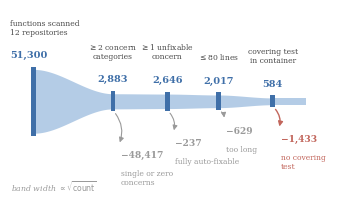

Reproduce this figure in Python. (Note: this script raises an exception after producing the figure.)
#!/usr/bin/env python3
"""Generate the paper's chart figures as PDFs. Run from paper/ ."""
import math
import matplotlib as mpl
mpl.use("Agg")
import matplotlib.pyplot as plt
from matplotlib.patches import Rectangle

mpl.rcParams.update({
    # acmart/acmsmall body is Linux Libertine. DejaVu Serif is the closest metric-
    # compatible face available here. Figures are drawn at final print size, so
    # 7pt here renders as 7pt in the paper with no scaling.
    "font.family": "serif",
    "font.serif": ["Linux Libertine O", "Libertine", "DejaVu Serif"],
    "font.size": 7, "axes.labelsize": 7, "axes.titlesize": 7,
    "xtick.labelsize": 6.5, "ytick.labelsize": 6.5, "legend.fontsize": 6.5,
    "axes.spines.top": False, "axes.spines.right": False,
    "axes.edgecolor": "#9a9a9a",
    "axes.linewidth": 0.5, "xtick.major.width": 0.5, "ytick.major.width": 0.5,
    "xtick.major.size": 2.4, "ytick.major.size": 2.4,
    "xtick.color": "#6b6b6b", "ytick.color": "#6b6b6b",
    "axes.labelcolor": "#3a3a3a", "text.color": "#3a3a3a",
    "pdf.fonttype": 42, "figure.dpi": 300,
    "axes.grid": True, "grid.color": "#ececec", "grid.linewidth": 0.5,
})
# pastel palette, one hue per role, deeper tints reserved for emphasis
BLUE   = "#7FA8D4";  BLUE_D  = "#3F6FA8"
CORAL  = "#E9A6A0";  CORAL_D = "#C2665C"
SAGE   = "#9CC5A1";  SAGE_D  = "#5E8F66"
SAND   = "#E3C79A";  SAND_D  = "#B8935A"
MAUVE  = "#BFA6CC";  MAUVE_D = "#8C6FA0"
INK    = "#4a4a4a";  GREY = "#9a9a9a";  LGREY = "#dcdcdc"
ACC, ACC2 = BLUE_D, CORAL_D

def wilson(k, n, z=1.96):
    p = k / n; d = 1 + z*z/n
    c = (p + z*z/(2*n)) / d
    h = z*math.sqrt(p*(1-p)/n + z*z/(4*n*n)) / d
    return 100*(c-h), 100*(c+h)


# ---------------------------------------------------------------- Fig 1
def fig_pipeline():
    import numpy as np
    # deduplicated by content, matching scan_ours_dedup.py so both scans count the same way.
    # counts from funnel12.json: all twelve mined repositories, criterion (2) as its own stage.
    STAGES = [(51300, "51,300", "functions scanned\n12 repositories"),
              ( 2883,  "2,883", "$\\geq$2 concern\ncategories"),
              ( 2646,  "2,646", "$\\geq$1 unfixable\nconcern"),
              ( 2017,  "2,017", "$\\leq$80 lines"),
              (  584,    "584", "covering test\nin container")]
    LOSSES = [(48417, "single or zero\nconcerns",      False, 0.000, "left"),
              (  237, "fully auto-fixable",            False, 0.055, "left"),
              (  629, "too long",                      False, 0.110, "left"),
              ( 1433, "no covering\ntest",              True, 0.055, "left")]
    counts = [c for c, _, _ in STAGES]
    for i, (lost, _, _, _, _) in enumerate(LOSSES):
        assert counts[i] - lost == counts[i+1], (counts[i], lost, counts[i+1])
    assert counts == [51300, 2883, 2646, 2017, 584]

    n = len(STAGES)
    fig, ax = plt.subplots(figsize=(3.33, 1.90))
    xs = [0.075, 0.315, 0.480, 0.635, 0.800]
    K = 0.150 / math.sqrt(counts[0])
    hw = [max(K * math.sqrt(c), 0.011) for c in counts]
    YC = 0.70

    def ease(t): return t * t * (3 - 2 * t)
    for i in range(n - 1):
        t = np.linspace(0, 1, 140)
        x = xs[i] + (xs[i+1] - xs[i]) * t
        h = hw[i] + (hw[i+1] - hw[i]) * ease(t)
        ax.fill_between(x, YC - h, YC + h, color=BLUE, alpha=0.58, lw=0, zorder=2)
    ax.fill_between([xs[-1], 0.900], [YC - hw[-1]]*2, [YC + hw[-1]]*2,
                    color=BLUE, alpha=0.58, lw=0, zorder=2)

    for i, (lost, lab, is_oracle, lift, ha) in enumerate(LOSSES):
        x = xs[i+1]
        col = CORAL_D if is_oracle else GREY
        drop = 0.17 - lift
        sgn = 1 if ha == "left" else -1
        ax.annotate("", xy=(x + 0.018*sgn, YC - hw[i+1] - drop),
                    xytext=(x + 0.003*sgn, YC - hw[i+1] - 0.012),
                    arrowprops=dict(arrowstyle="-|>", color=col, lw=1.0 if is_oracle else 0.8,
                                    mutation_scale=7,
                                    connectionstyle=f"arc3,rad={-0.3*sgn}"), zorder=3)
        tx = x + 0.024*sgn
        ax.text(tx, YC - hw[i+1] - drop - 0.028, f"\u2212{lost:,}", fontsize=6.6,
                color=col, ha=ha, va="top", fontweight="bold")
        ax.text(tx, YC - hw[i+1] - drop - 0.118, lab, fontsize=5.5, color=col,
                ha=ha, va="top", linespacing=1.15)

    for k, ((c, num, lab), x, h) in enumerate(zip(STAGES, xs, hw)):
        ha = "left" if k == 0 else "center"
        tx = x - 0.072 if k == 0 else x
        ax.add_patch(Rectangle((x - 0.007, YC - h - 0.012), 0.014, 2*h + 0.024,
                               fc=BLUE_D, ec="none", zorder=4))
        ax.text(tx, YC + h + 0.045, num, fontsize=7.0, color=BLUE_D,
                ha=ha, va="bottom", fontweight="bold")
        ax.text(tx, YC + h + 0.155, lab, fontsize=5.5, color=INK,
                ha=ha, va="bottom", linespacing=1.15)

    ax.text(0.005, 0.265, "band width $\\propto\\sqrt{\\mathrm{count}}$",
            fontsize=5.6, color=GREY, style="italic", ha="left", va="bottom")
    ax.set_xlim(0.005, 0.995); ax.set_ylim(0.255, 1.13)
    ax.axis("off"); ax.grid(False)
    fig.subplots_adjust(left=0.01, right=0.99, top=0.99, bottom=0.01)
    fig.savefig("figures/fig_pipeline.pdf"); plt.close(fig)


# ---------------------------------------------------------------- Fig (arms)
def fig_arms():
    from matplotlib.patches import FancyBboxPatch, FancyArrowPatch, Circle
    fig, ax = plt.subplots(figsize=(3.33, 2.42))
    XL, XP, WP, WG, GAP = 0.205, 0.225, 0.135, 0.085, 0.030
    ROWS = [
        ("select-one",     1, 1, "1.00", False, None),
        ("all concerns",   3, 1, "1.00", False, None),
        ("flat",           1, 3, "2.14", False, None),
        ("iterate",        1, 3, "1.52", False, "exit"),
        ("verifier-gated", 3, 2, "3.07", False, "revert"),
        ("localized",      3, 1, "1.00", True,  None),
    ]
    ys = [0.905 - i * 0.152 for i in range(6)]
    H = 0.082

    def box(x, y, w, fc, ec, lw=0.7):
        ax.add_patch(FancyBboxPatch((x, y - H/2), w, H,
                     boxstyle="round,pad=0.004,rounding_size=0.012",
                     fc=fc, ec=ec, lw=lw, zorder=3))

    def arrow(x0, x1, y, col=GREY, style="-|>", rad=0.0, lw=0.7, ls="-"):
        ax.add_patch(FancyArrowPatch((x0, y), (x1, y), arrowstyle=style, color=col,
                     lw=lw, linestyle=ls, mutation_scale=6, zorder=2,
                     connectionstyle=f"arc3,rad={rad}"))

    for (name, chips, ngen, cost, loc, extra), y in zip(ROWS, ys):
        equal = cost == "1.00"
        ax.text(XL, y, name, fontsize=6.6, ha="right", va="center",
                color=CORAL_D if loc else INK, fontweight="bold" if loc else "normal")
        # prompt box with concern chips
        box(XP, y, WP, "#f4f7fb", BLUE_D if equal else GREY)
        for c in range(3):
            cx = XP + 0.022 + c * 0.020
            on = c < chips
            ax.add_patch(Circle((cx, y + 0.016), 0.0068,
                         fc=BLUE_D if on else "white", ec=BLUE_D if on else "#c9c9c9",
                         lw=0.5, zorder=4))
        ax.text(XP + WP/2, y - 0.019, "findings" if loc else "concerns",
                fontsize=5.2, ha="center", va="center",
                color=CORAL_D if loc else GREY)
        if loc:
            ax.add_patch(Rectangle((XP + 0.086, y + 0.007), 0.040, 0.018,
                         fc=CORAL, ec=CORAL_D, lw=0.5, zorder=4))
        x = XP + WP
        for g in range(ngen):
            arrow(x, x + GAP, y)
            box(x + GAP, y, WG, "#eef2f7", BLUE_D)
            ax.text(x + GAP + WG/2, y, "gen", fontsize=5.6, ha="center", va="center", color=BLUE_D)
            x = x + GAP + WG
        if extra == "exit":
            xg2 = XP + WP + 2*(GAP + WG) - WG/2          # centre of the 2nd gen box
            ax.add_patch(FancyArrowPatch((xg2, y + H/2 + 0.004),
                         (xg2 + 0.020, y + H/2 + 0.040), arrowstyle="-|>", color=SAGE_D,
                         lw=0.7, mutation_scale=5, zorder=5,
                         connectionstyle="arc3,rad=-0.2"))
            ax.text(xg2 + 0.026, y + H/2 + 0.044, "stop when clean", fontsize=5.2,
                    color=SAGE_D, ha="left", va="center")
        if extra == "revert":
            xa, xb = x - WG/2, XP + WP + GAP + WG/2
            ax.add_patch(FancyArrowPatch((xa, y - H/2 - 0.006), (xb, y - H/2 - 0.006),
                         arrowstyle="-|>", color=CORAL_D, lw=0.7, mutation_scale=5,
                         zorder=5, connectionstyle="arc3,rad=0.45"))
            ax.text((xa + xb)/2, y - H/2 - 0.052, "revert if not improved", fontsize=5.2,
                    color=CORAL_D, ha="center", va="center")
        arrow(x, x + 0.022, y)
        ax.text(0.985, y, cost, fontsize=6.6, ha="right", va="center",
                color=CORAL_D if equal else INK, fontweight="bold" if equal else "normal")

    ax.add_patch(Rectangle((0.955, ys[5] - 0.055), 0.001, 0.001, fc="none", ec="none"))
    ax.text(0.985, 0.985, "gen. / item", fontsize=5.8, ha="right", va="center", color=GREY)
    ax.text(XP, 0.985, "prompt contents", fontsize=5.8, ha="left", va="center", color=GREY)
    ax.annotate("", xy=(0.995, ys[0] + 0.048), xytext=(0.995, ys[5] - 0.048),
                arrowprops=dict(arrowstyle="-", color=LGREY, lw=0.6))
    ax.set_xlim(0, 1.0); ax.set_ylim(0.02, 1.03)
    ax.axis("off"); ax.grid(False)
    fig.subplots_adjust(left=0.005, right=0.995, top=0.995, bottom=0.005)
    fig.savefig("figures/fig_arms.pdf"); plt.close(fig)

# ---------------------------------------------------------------- Fig 2
def fig_validation():
    rows = [("sphinx", 27, 33), ("pytest", 27, 32),
            ("scikit-learn", 41, 50), ("astropy", 79, 83)]
    fig, ax = plt.subplots(figsize=(3.33, 1.68))
    ys = range(len(rows))
    for y, (name, k, n) in zip(ys, rows):
        rate = 100*k/n
        lo, hi = wilson(k, n)
        ax.plot([lo, hi], [y, y], color=BLUE, lw=2.2, solid_capstyle="round",
                alpha=0.55, zorder=2)
        ax.scatter([rate], [y], s=18 + n*1.1, color=BLUE_D, zorder=3,
                   edgecolor="white", linewidth=0.7)
        ax.text(hi + 1.6, y, f"{rate:.1f}%", va="center", fontsize=6.5, color=INK)
        ax.text(hi + 8.2, y, f"n={n}", va="center", fontsize=6, color=GREY)
    ax.axvline(88.2, color=CORAL_D, lw=0.9, ls=(0, (3.5, 2)), zorder=1)
    ax.text(87.4, len(rows) - 0.38, "pooled\n88.2%", color=CORAL_D, fontsize=6.2,
            va="center", ha="right", linespacing=1.15)
    ax.set_yticks(list(ys)); ax.set_yticklabels([r[0] for r in rows])
    ax.set_xlabel("behavioral pass rate of grader-correct predictions (%)")
    ax.set_xlim(60, 118); ax.set_ylim(-0.62, len(rows) - 0.18)
    ax.set_xticks([60, 70, 80, 90, 100]); ax.set_axisbelow(True)
    ax.yaxis.grid(False)
    fig.tight_layout(pad=0.3); fig.savefig("figures/fig_validation.pdf"); plt.close(fig)

# ---------------------------------------------------------------- Fig 3
def fig_ladder():
    x = [0, 1, 2]
    labels = ["DeepSeek 6.7B", "Qwen 14B", "Qwen 32B"]
    allc = [18.3, 39.6, 44.8]; flat = [20.0, 41.3, 42.2]; sel = [3.5, 11.3, 3.9]
    fig, ax = plt.subplots(figsize=(3.33, 2.10))
    ax.fill_between(x, sel, allc, color=BLUE, alpha=0.16, zorder=1, lw=0)
    ax.plot(x, flat, color=SAGE_D, lw=1.0, ls=(0, (3, 2)), marker="s", ms=3.2,
            mfc=SAGE, mec=SAGE_D, mew=0.7, zorder=3, label="flat, multi-pass")
    ax.plot(x, allc, color=BLUE_D, lw=1.5, marker="o", ms=4.0,
            mfc=BLUE, mec=BLUE_D, mew=0.8, zorder=4, label="all concerns, 1 gen")
    ax.plot(x, sel, color=CORAL_D, lw=1.5, marker="D", ms=3.8,
            mfc=CORAL, mec=CORAL_D, mew=0.8, zorder=4, label="select-one, 1 gen")
    for xi, a, sv in zip(x, allc, sel):
        ax.annotate(f"+{a-sv:.1f}", xy=(xi, (a + sv) / 2), fontsize=6.3, color=BLUE_D,
                    ha="center", va="center",
                    bbox=dict(fc="white", ec="none", pad=1.0, alpha=0.9))
    ax.annotate("erratic, not flat", xy=(2, 3.9), xytext=(1.06, 15.5), fontsize=6.3,
                color=CORAL_D, ha="center",
                arrowprops=dict(arrowstyle="->", color=CORAL_D, lw=0.7,
                                connectionstyle="arc3,rad=-0.30"))
    ax.set_xticks(x); ax.set_xticklabels(labels)
    ax.set_ylabel("items correct (%)"); ax.set_ylim(0, 50); ax.set_xlim(-0.22, 2.22)
    ax.set_axisbelow(True); ax.xaxis.grid(False)
    ax.legend(frameon=False, ncol=3, handlelength=1.5, columnspacing=1.0,
              handletextpad=0.4, borderpad=0.0, loc="lower center",
              bbox_to_anchor=(0.5, 1.00))
    fig.tight_layout(pad=0.25); fig.savefig("figures/fig_ladder.pdf"); plt.close(fig)

# ---------------------------------------------------------------- Fig 4
def fig_imprecision():
    #           name            x      y    area   label offset   va
    pts = [("DeepSeek 6.7B",   55.9, 64.8,  3.5,  (0,  26), "bottom"),
           ("Qwen 14B",        41.9, 64.8, 11.3,  (0,  40), "bottom"),
           ("Qwen 32B",        34.6, 63.9,  3.9,  (0, -24), "top")]
    fig, ax = plt.subplots(figsize=(3.33, 2.25))
    ax.axhline(64.5, color=CORAL_D, lw=0.8, ls=(0, (3.5, 2)), zorder=1)
    ax.text(48.8, 65.05, "competence is flat", fontsize=6.2, color=CORAL_D,
            va="bottom", ha="center",
            bbox=dict(fc="white", ec="none", pad=0.9))
    ax.annotate("", xy=(39.5, 61.15), xytext=(57.0, 61.15),
                arrowprops=dict(arrowstyle="-|>", color=GREY, lw=0.9,
                                mutation_scale=8), zorder=1)
    ax.text(48.2, 61.38, "models sharpen", fontsize=6.2, color=GREY,
            style="italic", ha="center", va="bottom")
    for name, xi, yi, area, off, va in pts:
        ax.scatter([xi], [yi], s=area * 105, color=BLUE, alpha=0.42,
                   edgecolor=BLUE_D, linewidth=0.7, zorder=2)
        ax.scatter([xi], [yi], s=6, color=BLUE_D, zorder=3)
        ax.annotate(f"{name}\nfull-correct {area}%", xy=(xi, yi), xytext=off,
                    textcoords="offset points", ha="center", va=va,
                    fontsize=6.2, color=INK, linespacing=1.2)
    ax.set_xlabel("incidental resolution of untargeted concerns (%)")
    ax.set_ylabel("asked concern resolved (%)")
    ax.set_xlim(32, 61); ax.set_ylim(60.6, 69.4); ax.invert_xaxis()
    ax.set_yticks([61, 63, 65, 67]); ax.set_axisbelow(True)
    fig.tight_layout(pad=0.25); fig.savefig("figures/fig_imprecision.pdf"); plt.close(fig)

# ---------------------------------------------------------------- Fig 6
def fig_composition():
    """All 21 concern combinations in the 584 items. Colour encodes how many categories the
    item carries, wedge size how often that exact combination occurs. Drawn at the paper's
    true 5.48in linewidth so labels render at their stated point size."""
    COMBOS = [  # (count, n_categories, label) -- grouped by n, descending within group
        (161, 2, "error-prone + outdated"),            (105, 2, "outdated + redundant"),
        ( 97, 2, "error-prone + redundant"),             ( 53, 2, "error-prone + collections"),
        ( 50, 2, "collections + outdated"),      ( 24, 2, "error-prone + dead code"),
        (  9, 2, "dead code + outdated"),            (  6, 2, "collections + redundant"),
        (  6, 2, "dead code + redundant"),             (  2, 2, "dead code + collections"),
        ( 25, 3, "error-prone + outdated + redundant"), ( 11, 3, "error-prone + collections + outdated"),
        ( 11, 3, "error-prone + collections + redundant"), (  6, 3, "error-prone + dead code + outdated"),
        (  3, 3, "collections + outdated + redundant"), (  3, 3, "error-prone + dead code + collections"),
        (  2, 3, "dead code + collections + outdated"), (  2, 3, "dead code + outdated + redundant"),
        (  2, 3, "error-prone + dead code + redundant"),
        (  5, 4, "error-prone + collections + outdated + redundant"),
        (  1, 4, "error-prone + dead code + outdated + redundant")]
    assert sum(c for c, _, _ in COMBOS) == 584
    assert len(COMBOS) == 21
    for n, want in ((2, 513), (3, 65), (4, 6)):
        assert sum(c for c, k, _ in COMBOS if k == n) == want

    # colour: hue = number of categories, lightness = rank within that group
    import matplotlib.colors as mc
    def ramp(base, k, n):
        r, g, b = mc.to_rgb(base)
        t = 0.0 if n == 1 else 0.62 * k / (n - 1)
        return (r + (1 - r) * t, g + (1 - g) * t, b + (1 - b) * t)
    groups = {2: BLUE_D, 3: CORAL_D, 4: SAGE_D}
    idx = {2: 0, 3: 0, 4: 0}; tot = {2: 10, 3: 9, 4: 2}
    colors = []
    for _, n, _ in COMBOS:
        colors.append(ramp(groups[n], idx[n], tot[n])); idx[n] += 1

    fig = plt.figure(figsize=(5.48, 1.98))
    ax  = fig.add_axes([0.004, 0.02, 0.325, 0.96]); ax.set_axis_off(); ax.grid(False)
    lg  = fig.add_axes([0.330, 0.01, 0.667, 0.97]); lg.set_axis_off(); lg.grid(False)

    ax.pie([c for c, _, _ in COMBOS], startangle=90, counterclock=False, colors=colors,
           wedgeprops=dict(width=0.42, edgecolor="white", linewidth=0.7))
    ax.text(0, 0.13, "584", ha="center", va="center", fontsize=11, color=INK)
    ax.text(0, -0.14, "compound items", ha="center", va="center", fontsize=5.2, color=GREY)
    ax.text(0, -0.31, "21 combinations", ha="center", va="center", fontsize=5.2, color=GREY)

    # legend: short two-category labels left, longer three/four-category labels right
    lg.set_xlim(0, 1); lg.set_ylim(0, 1)
    COLS = {2: (0.000, 0.365), 3: (0.395, 1.000), 4: (0.395, 1.000)}
    ROW, HDR = 0.0715, 0.080
    y = {2: 0.99, 3: 0.99, 4: None}
    for n, title in ((2, "two categories"), (3, "three categories"), (4, "four categories")):
        x0, xc = COLS[n]
        sub = sum(c for c, k, _ in COMBOS if k == n)
        if n == 4:
            y[4] = y[3] - 0.030
        yy = y[n]
        lg.text(x0, yy, f"{title}  \u00b7  {sub} ({100*sub/584:.1f}%)",
                fontsize=5.9, color=INK, va="top", ha="left", weight="bold")
        yy -= HDR
        for k, (c, kn, l) in enumerate(COMBOS):
            if kn != n: continue
            lg.add_patch(Rectangle((x0, yy - 0.040), 0.019, 0.036,
                                   fc=colors[k], ec="white", lw=0.4, clip_on=False))
            lg.text(x0 + 0.024, yy - 0.022, l, fontsize=5.2, color=INK, va="center", ha="left")
            lg.text(xc, yy - 0.022, f"{c}", fontsize=5.2, color=GREY, va="center", ha="right")
            yy -= ROW
        y[n] = yy
        if n == 3: y[3] = yy
    fig.savefig("figures/fig_composition.pdf"); plt.close(fig)

def fig_story():
    """Why the benchmark had to exist. Ways of prompting the SAME model are indistinguishable on
    ordinary one-problem code and 30.5 points apart on compound code. Table~5 (discrimination)."""
    # the two multi-pass variants (42.6 / 42.8) are merged -- they are one point apart and would
    # collide as labels, and the paper treats them as indistinguishable anyway
    ROWS = [("fix one problem at a time", 12.3, CORAL_D),
            ("name every problem",        39.2, SAGE_D),
            ("fix them one pass each",    42.7, BLUE_D)]
    SINGLE = 69.4
    assert round(max(r[1] for r in ROWS) - min(r[1] for r in ROWS), 1) == 30.4   # 12.3 -> 42.7

    fig = plt.figure(figsize=(5.48, 2.30))
    ax = fig.add_axes([0.075, 0.205, 0.62, 0.615]); ax.grid(False)
    for sp in ("top", "right", "bottom", "left"): ax.spines[sp].set_visible(False)
    XL, XR = 0.0, 1.0
    for name, b, col in ROWS:
        ax.plot([XL, XR], [SINGLE, b], color=col, lw=1.7, alpha=0.85, zorder=2)
        ax.scatter([XR], [b], s=26, color=col, zorder=4, edgecolor="white", linewidth=0.8)
        ax.text(XR + 0.10, b, f"{b:.1f}%   {name}", va="center", fontsize=6.6, color=col)
    ax.scatter([XL], [SINGLE], s=75, color=INK, zorder=5, edgecolor="white", linewidth=1.0)
    ax.text(XL - 0.07, SINGLE, "69.4%", ha="right", va="center", fontsize=7.4, color=INK, weight="bold")
    ax.text(XL - 0.07, SINGLE - 7.5, "every method\nlands here", ha="right", va="top",
            fontsize=6.3, color=GREY, linespacing=1.3)

    ax.annotate("", xy=(XR + 0.035, 12.3), xytext=(XR + 0.035, 42.7),
                arrowprops=dict(arrowstyle="<->", color=INK, lw=0.9))
    ax.text(XR - 0.04, 27.5, "30.4 points\napart", ha="right", va="center", fontsize=6.5,
            color=INK, linespacing=1.2)

    ax.set_xlim(-0.72, 2.95); ax.set_ylim(4, 80); ax.set_yticks([])
    ax.set_xticks([XL, XR]); ax.tick_params(axis="x", length=0, pad=3)
    ax.set_xticklabels(["ordinary code", "our benchmark"], fontsize=6.8)
    fig.text(0.075, 0.945, "The same model, asked three different ways",
             fontsize=7.8, color=INK, weight="bold")
    fig.text(0.075, 0.870, "left, functions carrying one problem, which are 94% of real code.   "
                           "right, functions carrying two or more.", fontsize=6.4, color=GREY)
    fig.savefig("figures/fig_story.pdf"); plt.close(fig)

def fig_motivation():
    """Item 1's motivating example. Real astropy function (_notify_all, rules RET504 + RET505 + UP032),
    real Qwen2.5-14B outputs from bare_outputs_qwen14b.json and sweep_outputs_p15_loc.json. Code lines
    are the real ones, with the long error message abbreviated by an ellipsis."""
    from matplotlib.patches import FancyBboxPatch, Rectangle
    RED, GRN, AMB = "#C2665C", "#4E8C62", "#B8863A"
    fig = plt.figure(figsize=(5.48, 2.92))
    ax = fig.add_axes([0, 0, 1, 1]); ax.set_xlim(0, 100); ax.set_ylim(-10.5, 100)
    ax.set_axis_off(); ax.grid(False)

    def chip(x, y, w, h):
        ax.add_patch(FancyBboxPatch((x, y), w, h, boxstyle="round,pad=0,rounding_size=1.1",
                                    fc="#F7F9FB", ec=LGREY, lw=0.8, zorder=2))
    def mark(x, y, ok):
        if ok:
            ax.plot([x-1.0, x-0.25, x+1.2], [y+0.1, y-0.8, y+1.2], color=GRN, lw=1.6,
                    solid_capstyle="round", solid_joinstyle="round", zorder=5)
        else:
            for dx, dy in ((1, 1), (1, -1)):
                ax.plot([x-1.0*dx, x+1.0*dx], [y-1.0*dy, y+1.0*dy], color=RED, lw=1.6,
                        solid_capstyle="round", zorder=5)

    ax.text(1, 96, "One astropy function, three separate problems", fontsize=8.4,
            color=INK, weight="bold")
    ax.text(1, 91.2, "Same 14B model in both rewrites. Prompts quoted verbatim.",
            fontsize=6.5, color=GREY)

    COLS = [(48, "a variable used\nonly to return it"), (64, "an else that can\nnever be needed"),
            (79.5, "text built the\nold way")]
    for x, lab in COLS:
        ax.text(x, 86.5, lab, fontsize=6.2, color=AMB, weight="bold", ha="center",
                va="top", linespacing=1.25)
    ax.text(93, 84.6, "verdict", fontsize=6.4, color=GREY, weight="bold", ha="center")

    ROWS = [
        (58, "the real code", GREY, [
            'ids = self._notify_all_(key, msg)',
            'return ids',
            'else:',
            '    raise Error("... {} ...".format(key))'], (False, False, False), None),
        (31, "PROMPT: \u201cImprove the code quality of this function\u201d", RED, [
            'ids = self._notify_all_(key, msg)',
            'return ids',
            '',
            'raise Error(f"... {key} ...")'], (False, True, True), "rejected"),
        (4, "PROMPT: + the three findings, with line numbers", GRN, [
            'return self._notify_all_(key, msg)',
            '',
            '',
            'raise Error(f"... {key} ...")'], (True, True, True), "accepted"),
    ]
    for y, label, col, code, oks, verdict in ROWS:
        ax.text(1, y + 17.5, label, fontsize=6.4, color=col, weight="bold")
        chip(1, y, 42, 16.2)
        for i2, ln in enumerate(code):
            if ln:
                ax.text(2.4, y + 13.2 - i2*3.7, ln, fontsize=5.5, family="monospace",
                        color=INK, va="center")
        for (x, _), ok in zip(COLS, oks):
            mark(x, y + 8.0, ok)
        if verdict:
            ax.text(93, y + 8.0, verdict, fontsize=6.8, ha="center", va="center",
                    color=GRN if all(oks) else RED, weight="bold")
        else:
            ax.text(93, y + 8.0, "starting point", fontsize=6.2, ha="center",
                    va="center", color=GREY)

    ax.annotate("", xy=(48, 26.0), xytext=(48, 18.5),
                arrowprops=dict(arrowstyle="-|>", color=GREY, lw=0.9, mutation_scale=8))
    ax.text(50.2, 22.2, "the only difference", fontsize=5.9, color=GREY, va="center")

    ax.add_patch(Rectangle((1, -9.5), 98, 8.4, fc="#FBF3EE", ec=CORAL, lw=0.7, zorder=1))
    ax.text(3.2, -3.4, "It removed the needless else and modernised the text, then stopped.",
            fontsize=6.5, color=INK, va="center", weight="bold")
    ax.text(3.2, -6.9, "On 43.2% of our 584 items the model does this, fixing some concerns and leaving others.",
            fontsize=6.5, color=INK, va="center")
    fig.savefig("figures/fig_motivation.pdf"); plt.close(fig)

def fig_bands():
    # SE of the paired difference = sqrt(b+c)/n  (McNemar), computed from the P16 run
    rows = [("targeting", 26.9, 20.2, 2.02),
            ("localization", 20.7, 24.0, 2.27)]
    fig, ax = plt.subplots(figsize=(3.33, 1.62))
    for y, (name, ours, theirs, se) in zip([1, 0], rows):
        ax.plot([min(ours, theirs), max(ours, theirs)], [y, y], color=LGREY, lw=3.0,
                solid_capstyle="round", zorder=1)
        ax.plot([theirs - 1.96*se, theirs + 1.96*se], [y, y], color=BLUE_D, lw=1.0, zorder=3)
        ax.scatter([ours], [y], marker="D", s=30, facecolor="white",
                   edgecolor=CORAL_D, linewidth=1.2, zorder=4)
        ax.scatter([theirs], [y], marker="o", s=30, color=BLUE_D, zorder=5,
                   edgecolor="white", linewidth=0.6)
        ax.annotate(f"{theirs:+.1f}", xy=(theirs, y), xytext=(0, -11),
                    textcoords="offset points", ha="center", fontsize=6.3, color=BLUE_D)
        ax.annotate(f"{ours:+.1f}", xy=(ours, y), xytext=(0, 8),
                    textcoords="offset points", ha="center", fontsize=6.3, color=CORAL_D)
    ax.set_yticks([0, 1]); ax.set_yticklabels(["localization", "targeting"])
    ax.set_xlabel("gain over the arm below it (percentage points)")
    ax.set_xlim(14, 32); ax.set_ylim(-0.52, 1.42)
    ax.set_axisbelow(True); ax.yaxis.grid(False)
    h = [plt.Line2D([], [], marker="D", ls="", mfc="white", mec=CORAL_D, mew=1.2, ms=4.6),
         plt.Line2D([], [], marker="o", ls="", color=BLUE_D, ms=4.6)]
    ax.legend(h, ["ours", "independent corpus"], frameon=False, fontsize=6.2,
              ncol=2, loc="lower center", handletextpad=0.4, borderpad=0.0,
              columnspacing=1.4, bbox_to_anchor=(0.5, 1.00))
    fig.tight_layout(pad=0.25); fig.savefig("figures/fig_bands.pdf"); plt.close(fig)

# ---------------------------------------------------------------- Fig 7
def fig_costbenefit():
    pts = [("select-one",     1.00, 12.3, (8, 0),    "left"),
           ("all concerns",   1.00, 39.2, (9, -7),   "left"),
           ("localized",      1.00, 59.9, (8, 0),    "left"),
           ("iterate",        1.52, 42.8, (0, 9),    "center"),
           ("flat",           2.14, 42.6, (0, -13),  "center"),
           ("verifier-gated", 3.07, 45.9, (0, 9),    "center")]
    fig, ax = plt.subplots(figsize=(3.33, 2.15))
    ax.axvspan(0.93, 1.07, color=BLUE, alpha=0.13, zorder=0, lw=0)
    ax.plot([1.42, 3.35], [59.9, 59.9], color=SAGE_D, lw=0.8, ls=(0, (3.5, 2)), zorder=1)
    ax.text(3.35, 61.2, "Pareto frontier", fontsize=6.0, color=SAGE_D, ha="right")
    for name, x, y, off, ha in pts:
        best = name == "localized"
        ax.scatter([x], [y], s=52 if best else 30,
                   color=CORAL if best else BLUE,
                   edgecolor=CORAL_D if best else BLUE_D,
                   linewidth=0.9, zorder=3)
        ax.annotate(name, xy=(x, y), xytext=off, textcoords="offset points",
                    fontsize=6.4, ha=ha, va="center",
                    color=CORAL_D if best else INK,
                    fontweight="bold" if best else "normal")
    ax.annotate("", xy=(1.02, 12.3), xytext=(1.02, 59.9),
                arrowprops=dict(arrowstyle="<->", color=BLUE_D, lw=0.7,
                                shrinkA=4, shrinkB=4), zorder=2)
    ax.text(1.09, 24.5, "47 points\nat one generation", fontsize=6.3, color=BLUE_D,
            ha="left", va="center", linespacing=1.2)
    ax.set_xlabel("generations per item"); ax.set_ylabel("items correct (%)")
    ax.set_xlim(0.84, 3.62); ax.set_ylim(4, 70)
    ax.set_xticks([1, 1.5, 2, 2.5, 3]); ax.set_axisbelow(True)
    fig.tight_layout(pad=0.25); fig.savefig("figures/fig_costbenefit.pdf"); plt.close(fig)



# ---------------------------------------------------------------- Skeleton
def fig_skeleton():
    """LAYOUT SKELETON for the motivating figure. Not final art. Every number here is measured;
    the boxes and arrows are placeholders showing WHERE each beat of the argument sits so the
    panel can be redrawn properly. Four beats: the artifact, what models do with it, why you
    cannot measure it on ordinary code, what this paper builds."""
    fig = plt.figure(figsize=(5.48, 5.15))
    gs = fig.add_gridspec(2, 2, hspace=0.30, wspace=0.16,
                          left=0.015, right=0.985, top=0.925, bottom=0.015)
    def panel(g, tag, title):
        ax = fig.add_subplot(g); ax.set_xlim(0, 10); ax.set_ylim(0, 10)
        ax.set_xticks([]); ax.set_yticks([]); ax.grid(False)
        for sp in ax.spines.values(): sp.set_visible(True); sp.set_color(LGREY); sp.set_linewidth(0.6)
        ax.add_patch(Rectangle((0.15, 8.75), 0.62, 0.85, fc=ACC, ec="none", zorder=3))
        ax.text(0.46, 9.17, tag, fontsize=7, color="white", ha="center", va="center",
                fontweight="bold", zorder=4)
        ax.text(1.0, 9.17, title, fontsize=7.4, color=INK, ha="left", va="center", fontweight="bold")
        return ax
    def box(ax, x, y, w, h, fc, label, sub=None, fs=6.2):
        ax.add_patch(Rectangle((x, y), w, h, fc=fc, ec=GREY, lw=0.45, zorder=2))
        ax.text(x + w/2, y + h*(0.66 if sub else 0.5), label, fontsize=fs, color=INK,
                ha="center", va="center", zorder=3, linespacing=1.15)
        if sub:
            ax.text(x + w/2, y + h*0.18, sub, fontsize=5.6, color="#6b6b6b",
                    ha="center", va="center", zorder=3, linespacing=1.15)

    # ---- A. the artifact -------------------------------------------------
    ax = panel(gs[0, 0], "A", "One real function")
    box(ax, 0.6, 4.3, 8.8, 3.6, "#f7f7f7", "", None)
    ax.text(1.0, 7.45, "astropy  _notify_all()", fontsize=6.0, color="#6b6b6b", ha="left", va="center")
    for i, (c, lab) in enumerate([(CORAL, "dead code"), (SAND, "dead branch"),
                                  (MAUVE, "old syntax")]):
        y = 6.55 - i*0.85
        ax.add_patch(Rectangle((1.0, y - 0.2), 4.6, 0.42, fc=c, ec="none", alpha=0.55, zorder=3))
        ax.text(5.85, y, lab, fontsize=6.0, color=INK, ha="left", va="center", zorder=3)
    ax.text(5.0, 3.45, "3 concerns  ·  1 function  ·  its own test is green",
            fontsize=6.3, color=INK, ha="center", va="center")
    ax.text(5.0, 2.35, "REPLACE WITH: clean code panel,\nthree problems circled in three colors",
            fontsize=5.6, color=ACC2, ha="center", va="center", style="italic", linespacing=1.3)
    ax.text(5.0, 0.85, "Nothing is broken. The test passes before and after.",
            fontsize=6.0, color=INK, ha="center", va="center")

    # ---- B. what models do ----------------------------------------------
    ax = panel(gs[0, 1], "B", "What models do with it")
    ax.text(0.5, 8.15, "ask plainly", fontsize=6.4, color=INK, ha="left", va="center", fontweight="bold")
    for x, w, c, lab in [(0.5, 2.05, SAGE, "21.9%"), (2.55, 4.05, SAND, "43.2%"), (6.6, 2.9, CORAL, "32.7%")]:
        ax.add_patch(Rectangle((x, 6.95), w, 0.82, fc=c, ec="none", zorder=3))
        ax.text(x + w/2, 7.36, lab, fontsize=6.0, color=INK, ha="center", va="center", zorder=4)
    ax.text(0.5, 6.35, "all fixed          some left behind          none",
            fontsize=5.5, color="#6b6b6b", ha="left", va="center")
    ax.text(0.5, 5.35, "ask one concern at a time", fontsize=6.4, color=INK,
            ha="left", va="center", fontweight="bold")
    ax.text(0.5, 4.70, "(the design shipped by SE mixture-of-experts systems)",
            fontsize=5.5, color="#6b6b6b", ha="left", va="center")
    box(ax, 0.5, 3.15, 4.3, 1.25, "#f2f2f2", "obeys exactly\n36.6%", None, fs=6.0)
    box(ax, 5.2, 3.15, 4.3, 1.25, "#f2f2f2", "scores\n12.3%", None, fs=6.0)
    ax.annotate("", xy=(5.15, 3.78), xytext=(4.85, 3.78),
                arrowprops=dict(arrowstyle="->", color=CORAL_D, lw=0.8))
    ax.text(5.0, 2.55, "obeying the instruction IS failing",
            fontsize=6.4, color=CORAL_D, ha="center", va="center", fontweight="bold")
    ax.text(5.0, 1.75, "every item has $\\geq$2 concerns, so a model that\n"
                       "does exactly what it was told scores zero",
            fontsize=5.7, color=INK, ha="center", va="center", linespacing=1.3)
    ax.text(5.0, 0.55, "REPLACE WITH: the two prompts side by side,\nwith their real outputs",
            fontsize=5.5, color=ACC2, ha="center", va="center", style="italic", linespacing=1.3)

    # ---- C. why it cannot be measured on ordinary code -------------------
    ax = panel(gs[1, 0], "C", "Why ordinary code cannot show this")
    ax.add_patch(plt.Circle((2.5, 6.0), 1.55, fc=LGREY, ec=GREY, lw=0.5, zorder=2))
    ax.add_patch(mpl.patches.Wedge((2.5, 6.0), 1.55, 90, 90 + 0.06*360, fc=ACC, ec="none", zorder=3))
    ax.text(2.5, 6.0, "94%", fontsize=7.2, color=INK, ha="center", va="center",
            fontweight="bold", zorder=4)
    ax.text(2.5, 3.95, "of real flagged functions\ncarry only ONE concern",
            fontsize=5.9, color=INK, ha="center", va="center", linespacing=1.25)
    box(ax, 5.3, 6.55, 4.2, 1.75, "#f2f2f2", "4 methods on\n1-concern code", "spread 0.0 pt", fs=6.0)
    box(ax, 5.3, 4.35, 4.2, 1.75, CORAL, "same 4 on\ncompound code", "spread 30.5 pt", fs=6.0)
    ax.text(5.0, 2.75, "A benchmark you could HARVEST is 94% inert.",
            fontsize=6.3, color=INK, ha="center", va="center", fontweight="bold")
    ax.text(5.0, 1.85, "It cannot tell these methods apart at all.",
            fontsize=6.0, color=INK, ha="center", va="center")
    ax.text(5.0, 0.75, "REPLACE WITH: two flat lines vs a fan of lines",
            fontsize=5.5, color=ACC2, ha="center", va="center", style="italic")

    # ---- D. what the paper builds ---------------------------------------
    ax = panel(gs[1, 1], "D", "So the artifact had to be built")
    for i, (lab, sub) in enumerate([("584 compound functions", "9 repositories, every item $\\geq$2 concerns"),
                                    ("a test per item", "green at that commit, in an era-matched container"),
                                    ("a measured grader", "13.0% false-accept rate, not assumed sound")]):
        y = 7.25 - i*1.45
        box(ax, 0.5, y, 9.0, 1.15, "#f4f7fa", lab, sub, fs=6.2)
    ax.annotate("", xy=(5.0, 2.75), xytext=(5.0, 3.35),
                arrowprops=dict(arrowstyle="->", color=ACC, lw=1.0))
    box(ax, 0.5, 1.35, 9.0, 1.3, SAGE, "the gaps become visible", "12.3% $\\rightarrow$ 39.2% $\\rightarrow$ 59.9%  at one generation", fs=6.6)
    ax.text(5.0, 0.55, "REPLACE WITH: the three bars growing, left to right",
            fontsize=5.5, color=ACC2, ha="center", va="center", style="italic")

    fig.text(0.5, 0.975, "SKELETON  ·  layout draft for the motivating figure  ·  numbers are measured",
             fontsize=6.4, color=ACC2, ha="center", va="center", fontweight="bold")
    fig.savefig("figures/fig_skeleton.pdf")
    fig.savefig("/tmp/skel.png", dpi=150)
    plt.close(fig)


# ---------------------------------------------------------------- Motivating example
def fig_example():
    """The motivating example, from real data. astropy get_ref carries three concerns in three
    categories and the zero-shot 14B model fixes exactly one. Code is verbatim except that the
    four-line docstring is collapsed to one, which touches no flagged line. Rule identities and
    columns come from ruff; line numbers are as displayed here."""
    FS, CW, X0, NCH, LH = 7.0, 0.9227, 6.0, 84, 3.30   # CW measured for monospace at FS
    BEFORE = [
        "def get_ref(self):",
        '    """Lookup the Field instance that this FieldRef references."""',
        "    for field in self._table._votable.iter_fields_and_params():",
        "        if isinstance(field, Field) and field.ID == self.ref:",
        "            return field",
        "    vo_raise(\"No field named '{}'\".format(self.ref),",
        "             self._config, self._pos, KeyError)",
    ]
    AFTER = list(BEFORE); AFTER[5] = "    vo_raise(f\"No field named '{self.ref}'\","
    C1, C2, C3 = CORAL, SAND, MAUVE
    S2, S3 = (3, 40, 60), (5, 13, 51)
    fig = plt.figure(figsize=(5.48, 4.86))
    ax = fig.add_axes([0.012, 0.008, 0.976, 0.935])
    ax.set_xlim(0, NCH); ax.set_ylim(0, 100); ax.axis("off")
    mono = dict(family="monospace", fontsize=FS, va="center")

    def badge(x, y, n, col):
        ax.add_patch(plt.Circle((x, y), 1.32, fc=col, ec="none", zorder=5))
        ax.text(x, y, n, fontsize=5.5, color="white", ha="center", va="center",
                fontweight="bold", zorder=6)

    def block(ytop, lines, spans, fixed_row=None):
        ax.add_patch(Rectangle((X0-1.7, ytop-(len(lines)-1)*LH-LH*0.5), 0.5,
                               len(lines)*LH, fc=C1, ec="none", zorder=3))
        if fixed_row is not None:
            ax.add_patch(Rectangle((X0-0.4, ytop-fixed_row*LH-LH*0.42), NCH-X0-2.5,
                                   LH*0.84, fc=SAGE, ec="none", alpha=0.45, zorder=1))
        for row, c0, c1, col in spans:
            ax.add_patch(Rectangle((X0+c0*CW, ytop-row*LH-LH*0.42), (c1-c0)*CW,
                                   LH*0.84, fc=col, ec="none", alpha=0.6, zorder=2))
        for i, ln in enumerate(lines):
            ax.text(X0-2.7, ytop-i*LH, str(i+1), fontsize=5.5, color="#a5a5a5",
                    ha="right", va="center")
            ax.text(X0, ytop-i*LH, ln, color=INK, zorder=4, **mono)
        return ytop-(len(lines)-1)*LH

    ax.text(NCH/2, 97.3, "One function. Three problems. The model fixes one.",
            fontsize=8.8, color=INK, ha="center", va="center", fontweight="bold")
    ax.text(NCH/2, 93.4, "astropy/io/votable/tree.py line 1779. The output is the 14B model's, unedited.",
            fontsize=6.0, color="#6b6b6b", ha="center", va="center")

    ax.text(0.4, 88.8, "BEFORE", fontsize=6.8, color=INK, fontweight="bold", va="center")
    t1 = 84.8
    y = block(t1, BEFORE, [(S2[0], S2[1], S2[2], C2), (S3[0], S3[1], S3[2], C3)])
    for n, row, col in [("1", 0, C1), ("2", S2[0], C2), ("3", S3[0], C3)]:
        badge(1.2, t1-row*LH, n, col)

    rows = [("1", C1, "RET503", "error-prone",
             "line 5 hands back a field, but when nothing matches",
             "the function just ends and returns None instead."),
            ("2", C2, "SIM300", "redundant logic",
             "the comparison is back to front. It should read",
             "self.ref == field.ID, i.e. the subject first."),
            ("3", C3, "UP032", "outdated syntax",
             '"...{}".format(x) is the old way to build a string.',
             'Modern Python writes f"...{x}".')]
    yy = y - 5.0
    for n, col, rule, cat, l1, l2 in rows:
        badge(1.2, yy, n, col)
        ax.text(3.3, yy, rule, fontsize=6.4, color=INK, va="center", fontweight="bold",
                family="monospace")
        ax.text(13.8, yy, cat, fontsize=6.3, color="#6b6b6b", va="center", style="italic")
        ax.text(29.5, yy, l1, fontsize=6.4, color=INK, va="center")
        ax.text(29.5, yy-2.5, l2, fontsize=6.4, color=INK, va="center")
        yy -= 5.9

    yy -= 1.1
    ax.text(0.4, yy, "AFTER", fontsize=6.8, color=INK, fontweight="bold", va="center")
    ax.text(9.2, yy, "handed only the function, asked to improve its quality",
            fontsize=6.0, color="#6b6b6b", va="center")
    t2 = yy - 4.2
    y2 = block(t2, AFTER, [(S2[0], S2[1], S2[2], C2)], fixed_row=5)
    ax.text(NCH-1.0, t2-5*LH, "fixed", fontsize=5.8, color=SAGE_D, ha="right",
            va="center", fontweight="bold")
    for n, row, col in [("1", 0, C1), ("2", S2[0], C2)]:
        badge(1.2, t2-row*LH, n, col)
    ax.text(0.4, y2-4.6, "Two of the three are still there. The linter is still red.",
            fontsize=7.4, color=CORAL_D, va="center", fontweight="bold")
    fig.savefig("figures/fig_example.pdf", bbox_inches="tight", pad_inches=0.02)
    fig.savefig("/tmp/example.png", dpi=150, bbox_inches="tight", pad_inches=0.02)
    plt.close(fig)


if __name__ == "__main__":
    fig_pipeline(); fig_arms(); fig_validation(); fig_ladder(); fig_imprecision(); fig_bands()
    fig_costbenefit(); fig_composition(); fig_story(); fig_motivation(); fig_skeleton(); fig_example()
    print("wrote figures/*.pdf")
